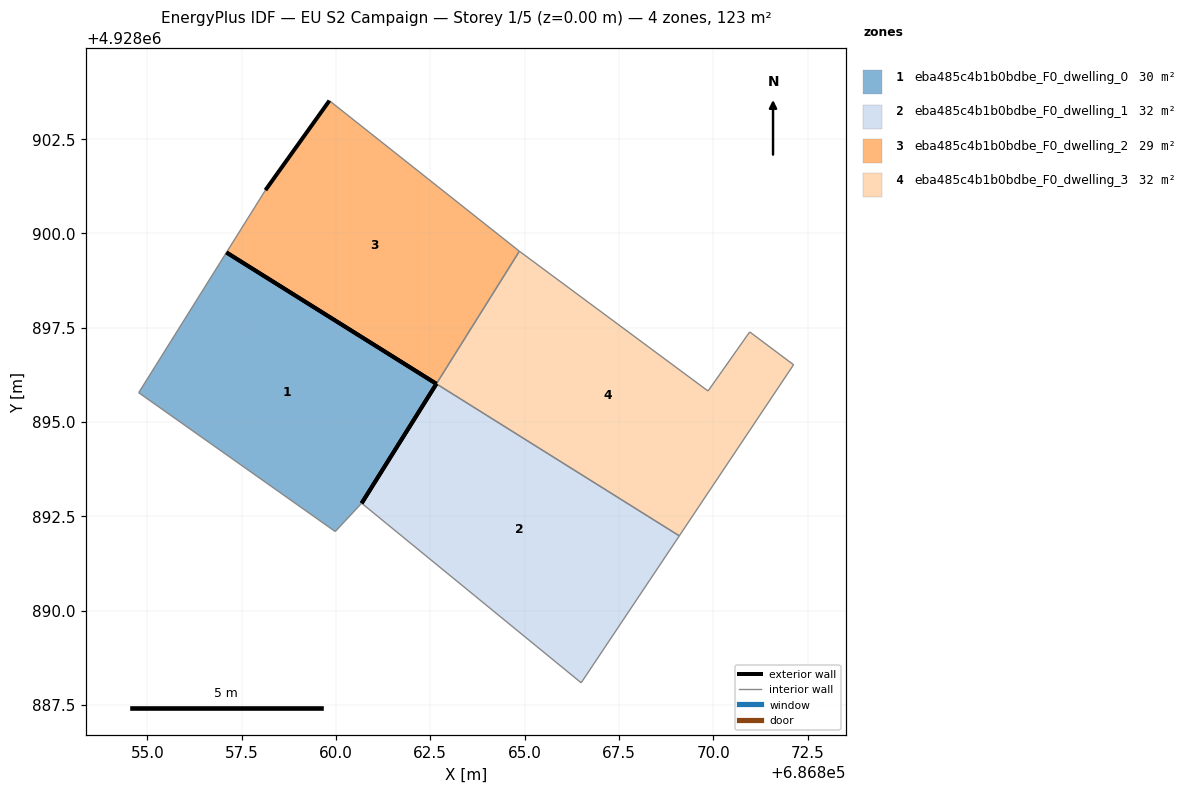
=== STOREY PLAN SPEC (per zone: floor XY polygon, exterior-wall plan segments, windows/doors) ===
zone 1: eba485c4b1b0bdbe_F0_dwelling_0  (29.9 m²)
  floor: (686860.68, 4928892.85) (686862.66, 4928896.01) (686857.10, 4928899.49) (686854.77, 4928895.78) (686859.98, 4928892.10)
  exterior wall: (686857.10, 4928899.49) – (686862.66, 4928896.01)  [6.6 m]
  exterior wall: (686862.66, 4928896.01) – (686860.68, 4928892.85)  [3.7 m]
  interior walls: 3
zone 2: eba485c4b1b0bdbe_F0_dwelling_1  (31.7 m²)
  floor: (686866.50, 4928888.09) (686869.10, 4928891.98) (686862.66, 4928896.01) (686860.68, 4928892.85)
  exterior wall: (686860.68, 4928892.85) – (686862.66, 4928896.01)  [3.7 m]
  interior walls: 3
zone 3: eba485c4b1b0bdbe_F0_dwelling_2  (29.4 m²)
  floor: (686862.66, 4928896.01) (686864.86, 4928899.53) (686864.85, 4928899.53) (686859.82, 4928903.52) (686858.13, 4928901.14) (686857.10, 4928899.49)
  exterior wall: (686858.13, 4928901.14) – (686859.82, 4928903.52)  [2.9 m]
  exterior wall: (686862.66, 4928896.01) – (686857.10, 4928899.49)  [6.6 m]
  interior walls: 4
zone 4: eba485c4b1b0bdbe_F0_dwelling_3  (32.2 m²)
  floor: (686869.10, 4928891.98) (686872.13, 4928896.52) (686870.97, 4928897.39) (686869.86, 4928895.82) (686864.86, 4928899.53) (686862.66, 4928896.01)
  interior walls: 6

=== DERIVED (storey summary) ===
Building: EU S2 Campaign
Storey: 1 of 5  (floor level z = 0.00 m)
Storey gross floor area: 123.2 m²
Zones on this storey: 4
  - eba485c4b1b0bdbe_F0_dwelling_0: floor 29.9 m²; exterior wall 10.3 m (30.9 m²); WWR 0.0%
  - eba485c4b1b0bdbe_F0_dwelling_1: floor 31.7 m²; exterior wall 3.7 m (11.2 m²); WWR 0.0%
  - eba485c4b1b0bdbe_F0_dwelling_2: floor 29.4 m²; exterior wall 9.5 m (28.4 m²); WWR 0.0%
  - eba485c4b1b0bdbe_F0_dwelling_3: floor 32.2 m²
Zone adjacency (shared interzone walls):
  - eba485c4b1b0bdbe_F0_dwelling_1 ↔ eba485c4b1b0bdbe_F0_dwelling_3
  - eba485c4b1b0bdbe_F0_dwelling_2 ↔ eba485c4b1b0bdbe_F0_dwelling_3